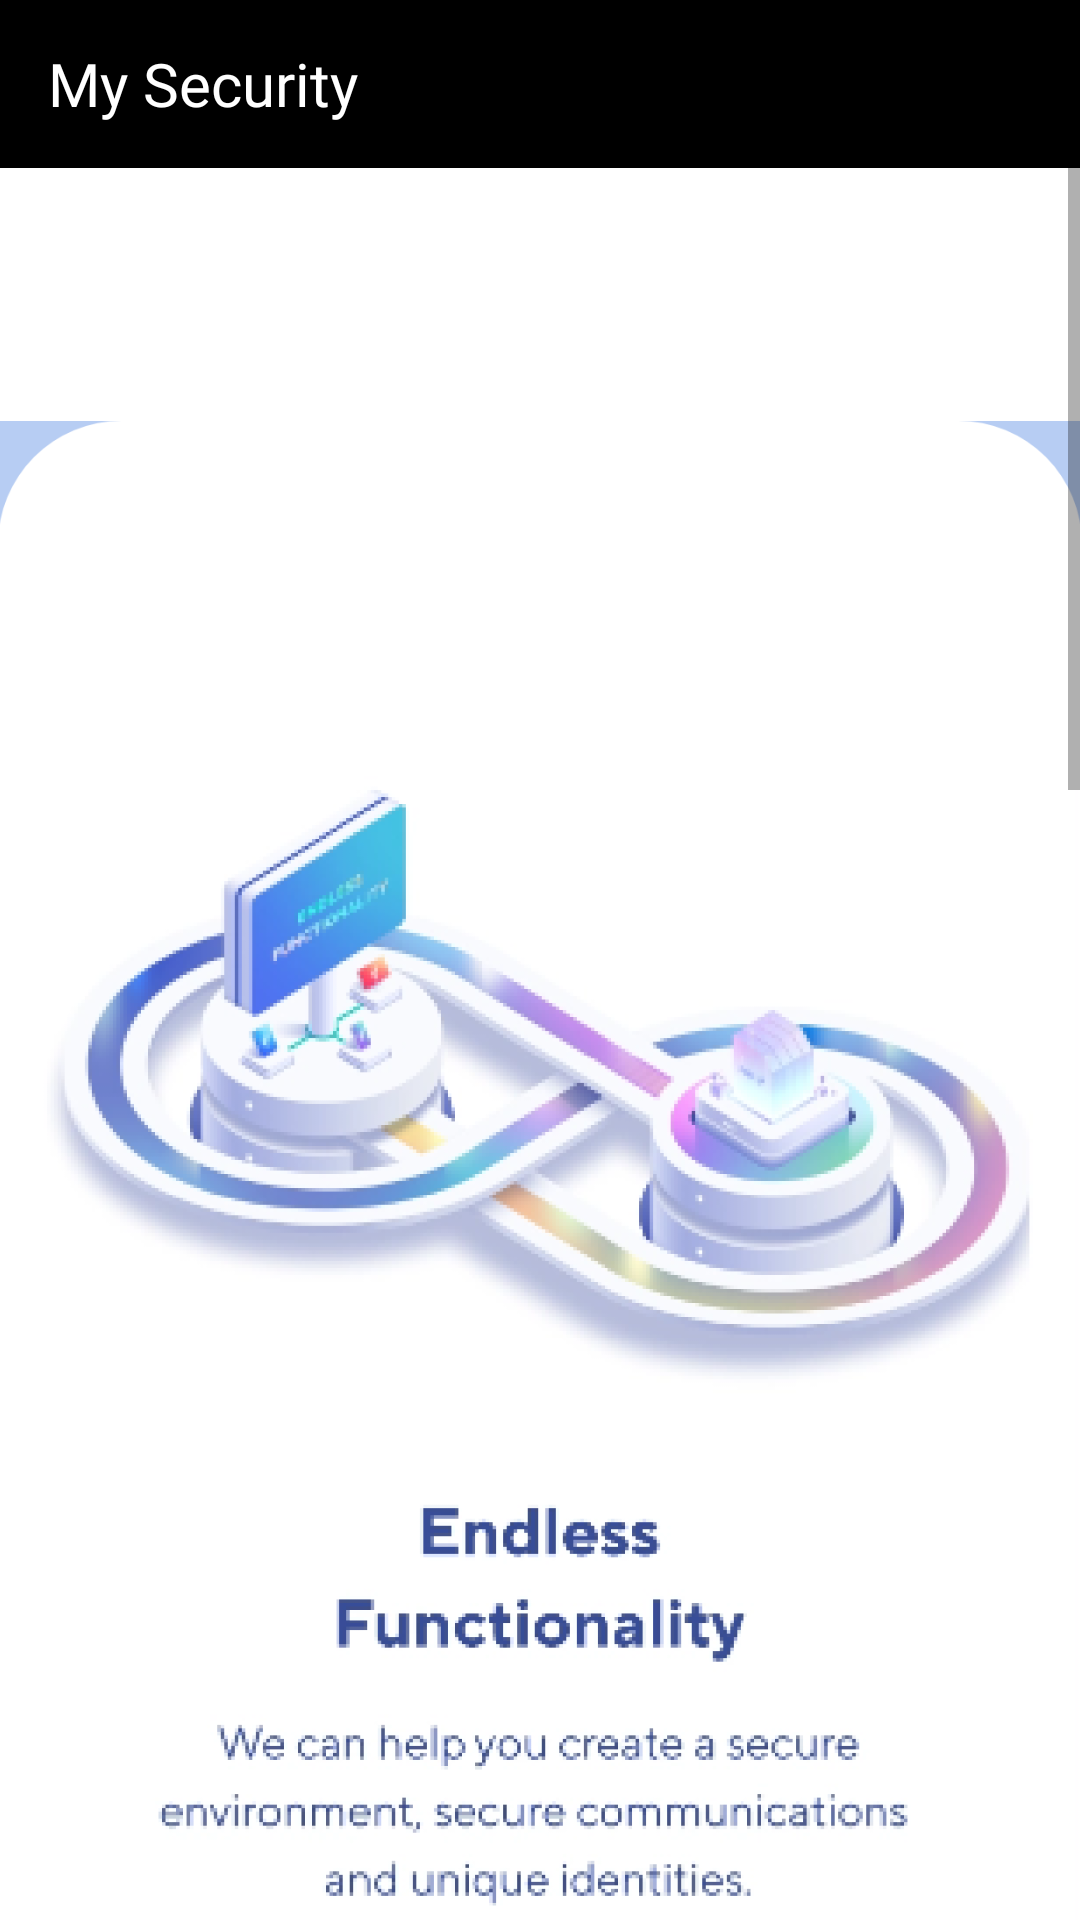

Android layout source for this screen:
<!-- AndroidManifest.xml: application theme Theme.MySecurity -->
<!-- res/layout/content_main.xml -->
<?xml version="1.0" encoding="utf-8"?>
<androidx.constraintlayout.widget.ConstraintLayout xmlns:android="http://schemas.android.com/apk/res/android"
    xmlns:app="http://schemas.android.com/apk/res-auto"
    xmlns:tools="http://schemas.android.com/tools"
    android:layout_width="match_parent"
    android:layout_height="match_parent">

    <androidx.appcompat.widget.Toolbar
        android:id="@+id/toolbar"
        android:layout_width="match_parent"
        android:layout_height="?attr/actionBarSize"
        android:background="@color/black"
        app:layout_constraintEnd_toEndOf="parent"
        app:layout_constraintStart_toStartOf="parent"
        app:layout_constraintTop_toTopOf="parent" >

        <TextView
            android:layout_width="wrap_content"
            android:layout_height="wrap_content"
            android:fontFamily="@font/indieflowerregular"
            android:text="@string/app_name"
            android:textColor="@color/white"
            android:textSize="20sp" />
    </androidx.appcompat.widget.Toolbar>


    
    <RelativeLayout

        android:layout_width="match_parent"
        android:layout_height="wrap_content"
        app:layout_constraintTop_toBottomOf="@+id/toolbar"
        tools:ignore="MissingConstraints">

        <ScrollView
            android:layout_width="match_parent"
            android:layout_height="match_parent">

            <LinearLayout
                android:layout_width="match_parent"
                android:layout_height="wrap_content"
                android:orientation="vertical" >

                <ImageView
                    android:layout_width="match_parent"
                    android:layout_height="wrap_content"
                    android:layout_marginTop="-40dp"
                    android:layout_marginLeft="-1dp"
                    android:layout_marginRight="-1dp"
                    android:src="@mipmap/home" />
            </LinearLayout>
        </ScrollView>

    </RelativeLayout>




</androidx.constraintlayout.widget.ConstraintLayout>
<!-- resources referenced by this layout -->
<resources>
  <color name="black">#FF000000</color>
  <color name="white">#FFFFFFFF</color>
  <!-- mipmap home: png bitmap (mipmap-hdpi, 775042 bytes) -->
  <string name="app_name">My Security</string>
  <style name="Theme.MySecurity" parent="Theme.MaterialComponents.DayNight.NoActionBar">
          
          <item name="colorPrimaryVariant">@color/black</item>
  
          <item name="android:statusBarColor" tools:targetApi="l">?attr/colorPrimaryVariant</item>
          
      </style>
</resources>
